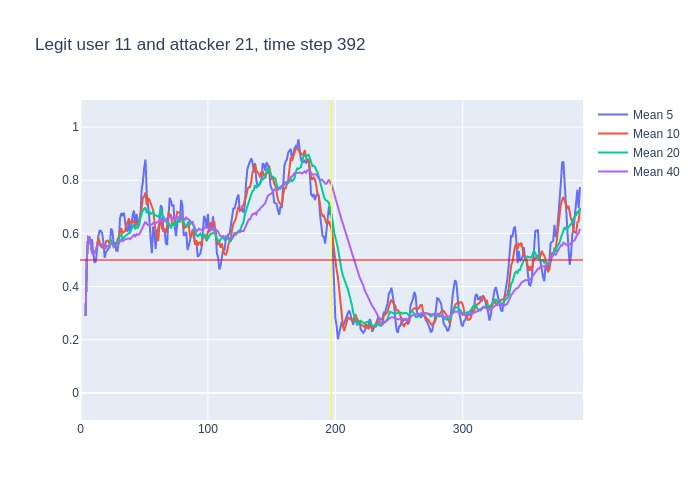

The file beside this chart, header and first rows:
, time, confidence, avg_5_conf, avg_10_conf, avg_20_conf, avg_40_conf, real_user, predicted, user_count
0, 3, 0.29, , , , , 11, 11, 16
1, 4, 0.72, 0.29, 0.29, 0.29, 0.29, 11, 11, 16
2, 5, 0.75, 0.505, 0.505, 0.505, 0.505, 11, 11, 16
3, 6, 0.58, 0.5867, 0.5867, 0.5867, 0.5867, 11, 11, 16
4, 7, 0.46, 0.585, 0.585, 0.585, 0.585, 11, 11, 16
5, 8, 0.38, 0.56, 0.56, 0.56, 0.56, 11, 11, 16
6, 9, 0.46, 0.578, 0.53, 0.53, 0.53, 11, 11, 16
7, 10, 0.58, 0.526, 0.52, 0.52, 0.52, 11, 11, 16
8, 11, 0.59, 0.492, 0.5275, 0.5275, 0.5275, 11, 11, 16
9, 12, 0.72, 0.494, 0.5344, 0.5344, 0.5344, 11, 11, 16
10, 13, 0.6, 0.546, 0.553, 0.553, 0.553, 11, 11, 16
11, 14, 0.56, 0.59, 0.584, 0.5573, 0.5573, 11, 11, 16
12, 15, 0.58, 0.61, 0.568, 0.5575, 0.5575, 11, 11, 16
13, 16, 0.54, 0.61, 0.551, 0.5592, 0.5592, 11, 11, 16
14, 17, 0.55, 0.6, 0.547, 0.5579, 0.5579, 11, 11, 16
15, 18, 0.31, 0.566, 0.556, 0.5573, 0.5573, 11, 11, 16
16, 19, 0.67, 0.508, 0.549, 0.5419, 0.5419, 11, 11, 16
17, 20, 0.61, 0.53, 0.57, 0.5494, 0.5494, 11, 11, 16
18, 21, 0.57, 0.536, 0.573, 0.5528, 0.5528, 11, 11, 16
19, 22, 0.59, 0.542, 0.571, 0.5537, 0.5537, 11, 11, 16
20, 23, 0.65, 0.55, 0.558, 0.5555, 0.5555, 11, 11, 16
21, 24, 0.63, 0.618, 0.563, 0.5735, 0.56, 11, 11, 16
22, 25, 0.37, 0.61, 0.57, 0.569, 0.5632, 11, 10, 16
23, 26, 0.58, 0.562, 0.549, 0.55, 0.5548, 11, 11, 16
24, 27, 0.45, 0.564, 0.553, 0.55, 0.5558, 11, 11, 16
25, 28, 0.64, 0.536, 0.543, 0.5495, 0.5516, 11, 11, 16
26, 29, 0.79, 0.534, 0.576, 0.5625, 0.555, 11, 11, 16
27, 30, 0.82, 0.566, 0.588, 0.579, 0.5637, 11, 11, 16
28, 31, 0.68, 0.656, 0.609, 0.591, 0.5729, 11, 11, 16
29, 32, 0.4, 0.676, 0.62, 0.5955, 0.5766, 11, 11, 16
30, 33, 0.7, 0.666, 0.601, 0.5795, 0.5707, 11, 11, 16
31, 34, 0.66, 0.678, 0.606, 0.5845, 0.5748, 11, 11, 16
32, 35, 0.62, 0.652, 0.609, 0.5895, 0.5775, 11, 11, 16
33, 36, 0.66, 0.612, 0.634, 0.5915, 0.5788, 11, 11, 16
34, 37, 0.6, 0.608, 0.642, 0.5975, 0.5812, 11, 11, 16
35, 38, 0.46, 0.648, 0.657, 0.6, 0.5817, 11, 11, 16
36, 39, 0.84, 0.6, 0.639, 0.6075, 0.5783, 11, 11, 16
37, 40, 0.79, 0.636, 0.644, 0.616, 0.5854, 11, 11, 16
38, 41, 0.74, 0.67, 0.641, 0.625, 0.5908, 11, 11, 16
39, 42, 0.28, 0.686, 0.647, 0.6335, 0.5946, 11, 23, 16
40, 43, 0.72, 0.622, 0.635, 0.618, 0.5867, 11, 11, 16
41, 44, 0.62, 0.674, 0.637, 0.6215, 0.5975, 11, 11, 16
42, 45, 0.79, 0.63, 0.633, 0.621, 0.595, 11, 11, 16
43, 46, 0.9, 0.63, 0.65, 0.642, 0.596, 11, 11, 16
44, 47, 0.79, 0.662, 0.674, 0.658, 0.604, 11, 11, 16
45, 48, 0.88, 0.764, 0.693, 0.675, 0.6122, 11, 11, 16
46, 49, 0.88, 0.796, 0.735, 0.687, 0.6248, 11, 11, 16
47, 50, 0.94, 0.848, 0.739, 0.6915, 0.6352, 11, 11, 16
48, 51, 0.26, 0.878, 0.754, 0.6975, 0.6442, 11, 10, 16
49, 52, 0.55, 0.75, 0.706, 0.6765, 0.636, 11, 11, 16
50, 53, 0.66, 0.702, 0.733, 0.684, 0.6317, 11, 11, 16
51, 54, 0.49, 0.658, 0.727, 0.682, 0.6332, 11, 11, 16
52, 55, 0.67, 0.58, 0.714, 0.6735, 0.6315, 11, 11, 16
53, 56, 0.76, 0.526, 0.702, 0.676, 0.6337, 11, 11, 16
54, 57, 0.39, 0.626, 0.688, 0.681, 0.6392, 11, 11, 16
55, 58, 0.4, 0.594, 0.648, 0.6705, 0.6352, 11, 11, 16
56, 59, 0.83, 0.542, 0.6, 0.6675, 0.6375, 11, 11, 16
57, 60, 0.7, 0.61, 0.595, 0.667, 0.6415, 11, 11, 16
58, 61, 0.89, 0.616, 0.571, 0.6625, 0.6438, 11, 11, 16
59, 62, 0.71, 0.642, 0.634, 0.67, 0.6518, 11, 11, 16
... 330 more rows
